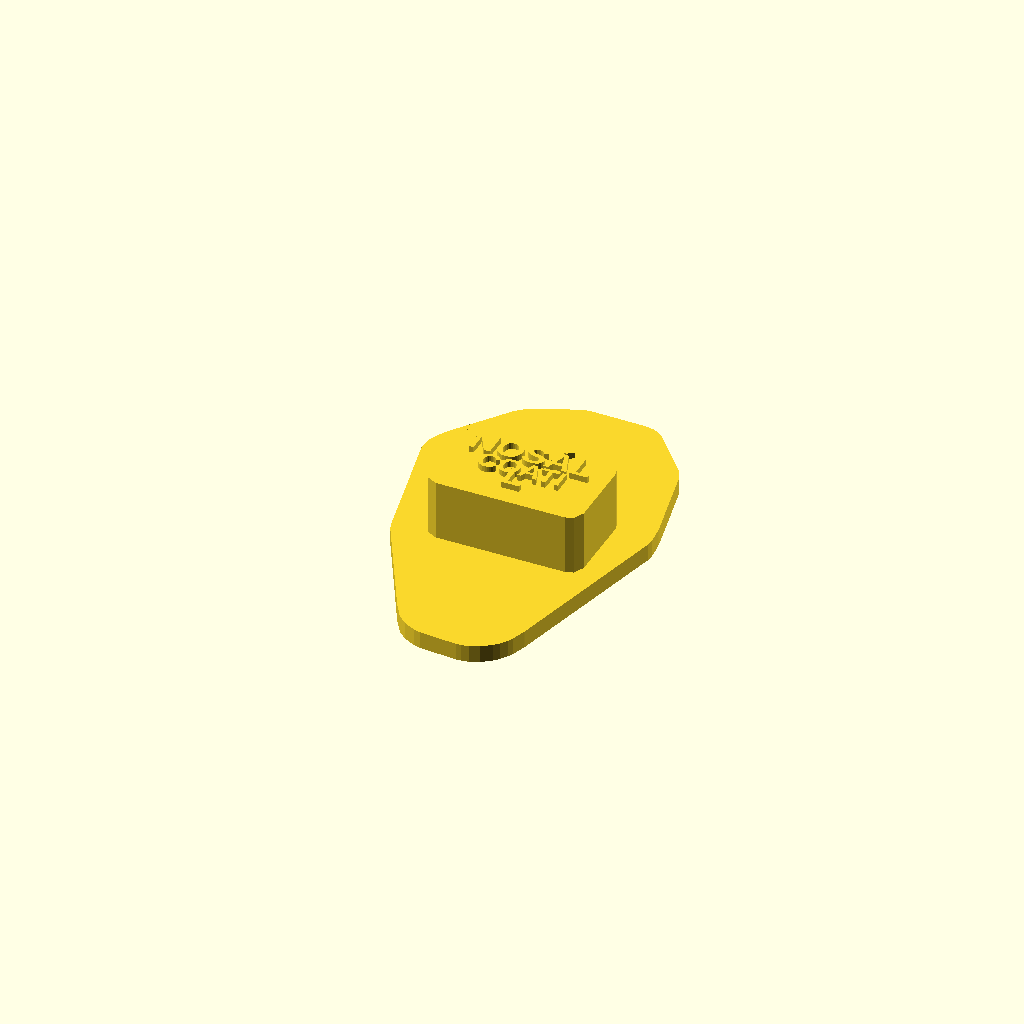
Cell 1 — every parameter at its default value.
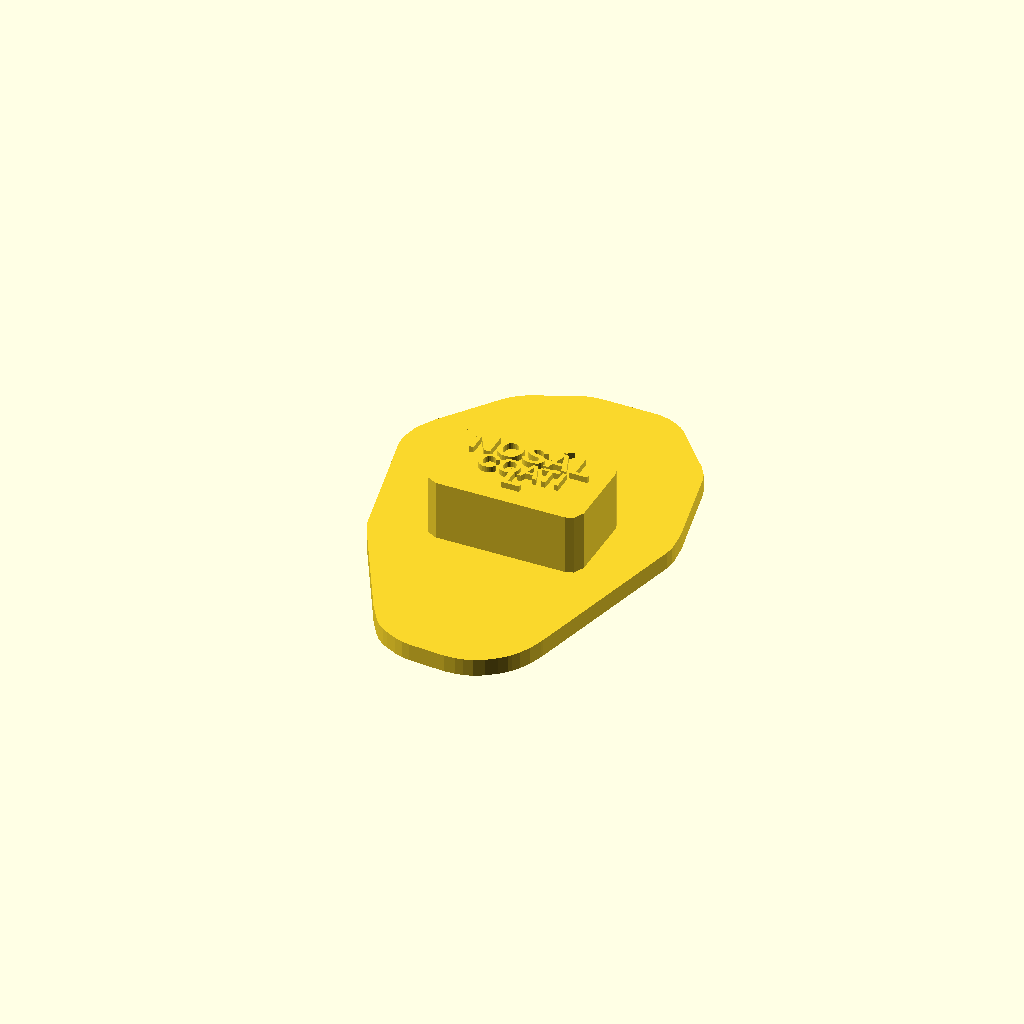
Cell 2 — base_margin set to 10, the other parameters unchanged.
All cells are drawn from one camera (rotation 55°, 0°, 25°, orthographic, colour scheme Cornfield), so only the parameter changes between them.
The OpenSCAD source (Animals-Zvirata/Coati-Nosal/coati_stamp.scad):
// Paw/hoof stamp - generated by Scripts-Skripty/generate_stamp.py
// Params: params.json in the same directory as this file.

base_margin = 5.00;
base_shape  = "hull";  // "ellipse" or "circle"
base_rx     = 29.55;  // ellipse half-axes incl. margin
base_ry     = 45.12;
base_h      = 4.00;
pattern_h   = 5.00;
handle_h    = 14.00;
handle_w    = 36.00;
handle_d    = 22.00;
handle_r    = 3.00;
text_h      = 1.40;
name_cz     = "NOSÁL";
name_en     = "COATI";
side        = "L";  // "L" or "R"

module footprint() {  // full outline (base plate)
    polygon([[-4.01, 39.77], [-2.35, 39.15], [-0.60, 36.38], [-0.85, 36.02], [0.08, 34.34], [0.68, 31.04], [0.65, 26.09], [-0.19, 22.23], [-1.23, 20.34], [-2.73, 20.06], [-4.43, 21.76], [-4.19, 22.12], [-5.00, 23.20], [-7.21, 30.22], [-7.29, 32.37], [-7.65, 32.62], [-7.73, 34.77], [-7.02, 37.68], [-5.38, 39.68]]);
    polygon([[-9.45, 17.91], [-10.95, 17.64], [-12.48, 18.44], [-15.45, 22.85], [-16.95, 25.97], [-17.55, 29.27], [-17.39, 31.77], [-16.03, 34.49], [-15.12, 35.43], [-13.57, 35.40], [-11.70, 32.81], [-10.50, 29.62], [-9.90, 26.33], [-9.55, 26.09], [-8.95, 22.79], [-9.19, 22.44], [-8.84, 22.20], [-8.70, 19.75]]);
    polygon([[7.92, 39.63], [8.75, 39.32], [9.63, 37.93], [11.29, 30.50], [11.18, 27.70], [10.34, 23.84], [9.48, 22.60], [8.29, 22.38], [7.35, 23.29], [6.78, 24.73], [6.04, 27.07], [5.39, 30.66], [5.63, 31.02], [5.22, 31.56], [6.03, 37.28], [7.33, 39.52]]);
    polygon([[-23.03, 22.86], [-21.84, 22.30], [-20.62, 20.67], [-20.86, 20.31], [-20.05, 19.23], [-20.24, 18.57], [-19.88, 18.33], [-19.28, 15.04], [-20.15, 9.62], [-21.50, 7.68], [-22.15, 7.87], [-22.40, 7.51], [-23.63, 8.37], [-24.67, 10.65], [-24.42, 11.01], [-25.24, 12.09], [-26.74, 18.62], [-26.41, 20.23], [-25.12, 22.47], [-24.28, 22.94]]);
    polygon([[16.42, 30.36], [17.36, 29.45], [18.37, 22.21], [17.80, 20.25], [16.26, 17.65], [15.72, 17.24], [14.76, 17.38], [13.83, 18.29], [14.07, 18.64], [13.72, 18.89], [13.14, 23.73], [14.47, 28.30], [15.82, 30.25]]);
    polygon([[7.47, -39.30], [5.92, -39.27], [5.68, -39.62], [1.11, -38.29], [-0.44, -38.27], [-2.78, -39.00], [-5.33, -37.77], [-7.48, -34.45], [-7.23, -34.09], [-8.10, -32.71], [-9.50, -26.78], [-11.38, -21.55], [-13.83, -18.29], [-17.99, -14.10], [-20.66, -9.64], [-20.41, -9.29], [-20.77, -9.04], [-21.48, -5.15], [-21.23, -4.80], [-21.59, -4.55], [-21.21, -3.25], [-21.56, -3.00], [-21.42, -2.05], [-20.66, 0.56], [-19.07, 2.86], [-17.99, 3.68], [-13.55, 4.80], [-11.32, 6.13], [-8.21, 10.25], [-5.99, 14.21], [-3.21, 16.73], [-0.74, 17.64], [1.81, 17.18], [7.53, 12.97], [9.49, 12.40], [17.68, 13.27], [20.58, 11.79], [21.45, 10.40], [21.80, 6.76], [20.99, 4.45], [13.24, -5.63], [11.88, -8.35], [10.30, -13.27], [9.82, -20.78], [11.84, -31.85], [11.76, -33.10], [10.75, -36.07], [9.65, -37.66]]);
}

module relief() {  // rounded imprint pattern (points down, into the mud)
    hull() {
        translate([0, 0, -0.5])  linear_extrude(1.7) polygon([[-4.01, 39.77], [-2.35, 39.15], [-0.60, 36.38], [-0.85, 36.02], [0.08, 34.34], [0.68, 31.04], [0.65, 26.09], [-0.19, 22.23], [-1.23, 20.34], [-2.73, 20.06], [-4.43, 21.76], [-4.19, 22.12], [-5.00, 23.20], [-7.21, 30.22], [-7.29, 32.37], [-7.65, 32.62], [-7.73, 34.77], [-7.02, 37.68], [-5.38, 39.68]]);
        translate([0, 0, -0.42])  linear_extrude(0.12) offset(r = -0.15) polygon([[-4.01, 39.77], [-2.35, 39.15], [-0.60, 36.38], [-0.85, 36.02], [0.08, 34.34], [0.68, 31.04], [0.65, 26.09], [-0.19, 22.23], [-1.23, 20.34], [-2.73, 20.06], [-4.43, 21.76], [-4.19, 22.12], [-5.00, 23.20], [-7.21, 30.22], [-7.29, 32.37], [-7.65, 32.62], [-7.73, 34.77], [-7.02, 37.68], [-5.38, 39.68]]);
        translate([0, 0, -0.83])  linear_extrude(0.12) offset(r = -0.05) polygon([[-4.01, 39.77], [-2.35, 39.15], [-0.60, 36.38], [-0.85, 36.02], [0.08, 34.34], [0.68, 31.04], [0.65, 26.09], [-0.19, 22.23], [-1.23, 20.34], [-2.73, 20.06], [-4.43, 21.76], [-4.19, 22.12], [-5.00, 23.20], [-7.21, 30.22], [-7.29, 32.37], [-7.65, 32.62], [-7.73, 34.77], [-7.02, 37.68], [-5.38, 39.68]]);
        translate([0, 0, -1.25])  linear_extrude(0.12) polygon([[-4.01, 39.77], [-2.35, 39.15], [-0.60, 36.38], [-0.85, 36.02], [0.08, 34.34], [0.68, 31.04], [0.65, 26.09], [-0.19, 22.23], [-1.23, 20.34], [-2.73, 20.06], [-4.43, 21.76], [-4.19, 22.12], [-5.00, 23.20], [-7.21, 30.22], [-7.29, 32.37], [-7.65, 32.62], [-7.73, 34.77], [-7.02, 37.68], [-5.38, 39.68]]);
        translate([0, 0, -1.67])  linear_extrude(0.12) polygon([[-4.01, 39.77], [-2.35, 39.15], [-0.60, 36.38], [-0.85, 36.02], [0.08, 34.34], [0.68, 31.04], [0.65, 26.09], [-0.19, 22.23], [-1.23, 20.34], [-2.73, 20.06], [-4.43, 21.76], [-4.19, 22.12], [-5.00, 23.20], [-7.21, 30.22], [-7.29, 32.37], [-7.65, 32.62], [-7.73, 34.77], [-7.02, 37.68], [-5.38, 39.68]]);
        translate([0, 0, -2.08])  linear_extrude(0.12) offset(r = -0.06) polygon([[-4.01, 39.77], [-2.35, 39.15], [-0.60, 36.38], [-0.85, 36.02], [0.08, 34.34], [0.68, 31.04], [0.65, 26.09], [-0.19, 22.23], [-1.23, 20.34], [-2.73, 20.06], [-4.43, 21.76], [-4.19, 22.12], [-5.00, 23.20], [-7.21, 30.22], [-7.29, 32.37], [-7.65, 32.62], [-7.73, 34.77], [-7.02, 37.68], [-5.38, 39.68]]);
        translate([0, 0, -2.50])  linear_extrude(0.12) offset(r = -0.16) polygon([[-4.01, 39.77], [-2.35, 39.15], [-0.60, 36.38], [-0.85, 36.02], [0.08, 34.34], [0.68, 31.04], [0.65, 26.09], [-0.19, 22.23], [-1.23, 20.34], [-2.73, 20.06], [-4.43, 21.76], [-4.19, 22.12], [-5.00, 23.20], [-7.21, 30.22], [-7.29, 32.37], [-7.65, 32.62], [-7.73, 34.77], [-7.02, 37.68], [-5.38, 39.68]]);
        translate([0, 0, -2.92])  linear_extrude(0.12) offset(r = -0.32) polygon([[-4.01, 39.77], [-2.35, 39.15], [-0.60, 36.38], [-0.85, 36.02], [0.08, 34.34], [0.68, 31.04], [0.65, 26.09], [-0.19, 22.23], [-1.23, 20.34], [-2.73, 20.06], [-4.43, 21.76], [-4.19, 22.12], [-5.00, 23.20], [-7.21, 30.22], [-7.29, 32.37], [-7.65, 32.62], [-7.73, 34.77], [-7.02, 37.68], [-5.38, 39.68]]);
        translate([0, 0, -3.33])  linear_extrude(0.12) offset(r = -0.54) polygon([[-4.01, 39.77], [-2.35, 39.15], [-0.60, 36.38], [-0.85, 36.02], [0.08, 34.34], [0.68, 31.04], [0.65, 26.09], [-0.19, 22.23], [-1.23, 20.34], [-2.73, 20.06], [-4.43, 21.76], [-4.19, 22.12], [-5.00, 23.20], [-7.21, 30.22], [-7.29, 32.37], [-7.65, 32.62], [-7.73, 34.77], [-7.02, 37.68], [-5.38, 39.68]]);
        translate([0, 0, -3.75])  linear_extrude(0.12) offset(r = -0.85) polygon([[-4.01, 39.77], [-2.35, 39.15], [-0.60, 36.38], [-0.85, 36.02], [0.08, 34.34], [0.68, 31.04], [0.65, 26.09], [-0.19, 22.23], [-1.23, 20.34], [-2.73, 20.06], [-4.43, 21.76], [-4.19, 22.12], [-5.00, 23.20], [-7.21, 30.22], [-7.29, 32.37], [-7.65, 32.62], [-7.73, 34.77], [-7.02, 37.68], [-5.38, 39.68]]);
        translate([0, 0, -4.17])  linear_extrude(0.12) offset(r = -1.27) polygon([[-4.01, 39.77], [-2.35, 39.15], [-0.60, 36.38], [-0.85, 36.02], [0.08, 34.34], [0.68, 31.04], [0.65, 26.09], [-0.19, 22.23], [-1.23, 20.34], [-2.73, 20.06], [-4.43, 21.76], [-4.19, 22.12], [-5.00, 23.20], [-7.21, 30.22], [-7.29, 32.37], [-7.65, 32.62], [-7.73, 34.77], [-7.02, 37.68], [-5.38, 39.68]]);
        translate([0, 0, -4.58])  linear_extrude(0.12) offset(r = -1.89) polygon([[-4.01, 39.77], [-2.35, 39.15], [-0.60, 36.38], [-0.85, 36.02], [0.08, 34.34], [0.68, 31.04], [0.65, 26.09], [-0.19, 22.23], [-1.23, 20.34], [-2.73, 20.06], [-4.43, 21.76], [-4.19, 22.12], [-5.00, 23.20], [-7.21, 30.22], [-7.29, 32.37], [-7.65, 32.62], [-7.73, 34.77], [-7.02, 37.68], [-5.38, 39.68]]);
        translate([0, 0, -5.00])  linear_extrude(0.12) offset(r = -3.56) polygon([[-4.01, 39.77], [-2.35, 39.15], [-0.60, 36.38], [-0.85, 36.02], [0.08, 34.34], [0.68, 31.04], [0.65, 26.09], [-0.19, 22.23], [-1.23, 20.34], [-2.73, 20.06], [-4.43, 21.76], [-4.19, 22.12], [-5.00, 23.20], [-7.21, 30.22], [-7.29, 32.37], [-7.65, 32.62], [-7.73, 34.77], [-7.02, 37.68], [-5.38, 39.68]]);
    }
    hull() {
        translate([0, 0, -0.5])  linear_extrude(1.7) polygon([[-9.45, 17.91], [-10.95, 17.64], [-12.48, 18.44], [-15.45, 22.85], [-16.95, 25.97], [-17.55, 29.27], [-17.39, 31.77], [-16.03, 34.49], [-15.12, 35.43], [-13.57, 35.40], [-11.70, 32.81], [-10.50, 29.62], [-9.90, 26.33], [-9.55, 26.09], [-8.95, 22.79], [-9.19, 22.44], [-8.84, 22.20], [-8.70, 19.75]]);
        translate([0, 0, -0.42])  linear_extrude(0.12) offset(r = -0.27) polygon([[-9.45, 17.91], [-10.95, 17.64], [-12.48, 18.44], [-15.45, 22.85], [-16.95, 25.97], [-17.55, 29.27], [-17.39, 31.77], [-16.03, 34.49], [-15.12, 35.43], [-13.57, 35.40], [-11.70, 32.81], [-10.50, 29.62], [-9.90, 26.33], [-9.55, 26.09], [-8.95, 22.79], [-9.19, 22.44], [-8.84, 22.20], [-8.70, 19.75]]);
        translate([0, 0, -0.83])  linear_extrude(0.12) offset(r = -0.12) polygon([[-9.45, 17.91], [-10.95, 17.64], [-12.48, 18.44], [-15.45, 22.85], [-16.95, 25.97], [-17.55, 29.27], [-17.39, 31.77], [-16.03, 34.49], [-15.12, 35.43], [-13.57, 35.40], [-11.70, 32.81], [-10.50, 29.62], [-9.90, 26.33], [-9.55, 26.09], [-8.95, 22.79], [-9.19, 22.44], [-8.84, 22.20], [-8.70, 19.75]]);
        translate([0, 0, -1.25])  linear_extrude(0.12) offset(r = -0.03) polygon([[-9.45, 17.91], [-10.95, 17.64], [-12.48, 18.44], [-15.45, 22.85], [-16.95, 25.97], [-17.55, 29.27], [-17.39, 31.77], [-16.03, 34.49], [-15.12, 35.43], [-13.57, 35.40], [-11.70, 32.81], [-10.50, 29.62], [-9.90, 26.33], [-9.55, 26.09], [-8.95, 22.79], [-9.19, 22.44], [-8.84, 22.20], [-8.70, 19.75]]);
        translate([0, 0, -1.67])  linear_extrude(0.12) polygon([[-9.45, 17.91], [-10.95, 17.64], [-12.48, 18.44], [-15.45, 22.85], [-16.95, 25.97], [-17.55, 29.27], [-17.39, 31.77], [-16.03, 34.49], [-15.12, 35.43], [-13.57, 35.40], [-11.70, 32.81], [-10.50, 29.62], [-9.90, 26.33], [-9.55, 26.09], [-8.95, 22.79], [-9.19, 22.44], [-8.84, 22.20], [-8.70, 19.75]]);
        translate([0, 0, -2.08])  linear_extrude(0.12) offset(r = -0.02) polygon([[-9.45, 17.91], [-10.95, 17.64], [-12.48, 18.44], [-15.45, 22.85], [-16.95, 25.97], [-17.55, 29.27], [-17.39, 31.77], [-16.03, 34.49], [-15.12, 35.43], [-13.57, 35.40], [-11.70, 32.81], [-10.50, 29.62], [-9.90, 26.33], [-9.55, 26.09], [-8.95, 22.79], [-9.19, 22.44], [-8.84, 22.20], [-8.70, 19.75]]);
        translate([0, 0, -2.50])  linear_extrude(0.12) offset(r = -0.10) polygon([[-9.45, 17.91], [-10.95, 17.64], [-12.48, 18.44], [-15.45, 22.85], [-16.95, 25.97], [-17.55, 29.27], [-17.39, 31.77], [-16.03, 34.49], [-15.12, 35.43], [-13.57, 35.40], [-11.70, 32.81], [-10.50, 29.62], [-9.90, 26.33], [-9.55, 26.09], [-8.95, 22.79], [-9.19, 22.44], [-8.84, 22.20], [-8.70, 19.75]]);
        translate([0, 0, -2.92])  linear_extrude(0.12) offset(r = -0.23) polygon([[-9.45, 17.91], [-10.95, 17.64], [-12.48, 18.44], [-15.45, 22.85], [-16.95, 25.97], [-17.55, 29.27], [-17.39, 31.77], [-16.03, 34.49], [-15.12, 35.43], [-13.57, 35.40], [-11.70, 32.81], [-10.50, 29.62], [-9.90, 26.33], [-9.55, 26.09], [-8.95, 22.79], [-9.19, 22.44], [-8.84, 22.20], [-8.70, 19.75]]);
        translate([0, 0, -3.33])  linear_extrude(0.12) offset(r = -0.43) polygon([[-9.45, 17.91], [-10.95, 17.64], [-12.48, 18.44], [-15.45, 22.85], [-16.95, 25.97], [-17.55, 29.27], [-17.39, 31.77], [-16.03, 34.49], [-15.12, 35.43], [-13.57, 35.40], [-11.70, 32.81], [-10.50, 29.62], [-9.90, 26.33], [-9.55, 26.09], [-8.95, 22.79], [-9.19, 22.44], [-8.84, 22.20], [-8.70, 19.75]]);
        translate([0, 0, -3.75])  linear_extrude(0.12) offset(r = -0.71) polygon([[-9.45, 17.91], [-10.95, 17.64], [-12.48, 18.44], [-15.45, 22.85], [-16.95, 25.97], [-17.55, 29.27], [-17.39, 31.77], [-16.03, 34.49], [-15.12, 35.43], [-13.57, 35.40], [-11.70, 32.81], [-10.50, 29.62], [-9.90, 26.33], [-9.55, 26.09], [-8.95, 22.79], [-9.19, 22.44], [-8.84, 22.20], [-8.70, 19.75]]);
        translate([0, 0, -4.17])  linear_extrude(0.12) offset(r = -1.10) polygon([[-9.45, 17.91], [-10.95, 17.64], [-12.48, 18.44], [-15.45, 22.85], [-16.95, 25.97], [-17.55, 29.27], [-17.39, 31.77], [-16.03, 34.49], [-15.12, 35.43], [-13.57, 35.40], [-11.70, 32.81], [-10.50, 29.62], [-9.90, 26.33], [-9.55, 26.09], [-8.95, 22.79], [-9.19, 22.44], [-8.84, 22.20], [-8.70, 19.75]]);
        translate([0, 0, -4.58])  linear_extrude(0.12) offset(r = -1.68) polygon([[-9.45, 17.91], [-10.95, 17.64], [-12.48, 18.44], [-15.45, 22.85], [-16.95, 25.97], [-17.55, 29.27], [-17.39, 31.77], [-16.03, 34.49], [-15.12, 35.43], [-13.57, 35.40], [-11.70, 32.81], [-10.50, 29.62], [-9.90, 26.33], [-9.55, 26.09], [-8.95, 22.79], [-9.19, 22.44], [-8.84, 22.20], [-8.70, 19.75]]);
        translate([0, 0, -5.00])  linear_extrude(0.12) offset(r = -3.29) polygon([[-9.45, 17.91], [-10.95, 17.64], [-12.48, 18.44], [-15.45, 22.85], [-16.95, 25.97], [-17.55, 29.27], [-17.39, 31.77], [-16.03, 34.49], [-15.12, 35.43], [-13.57, 35.40], [-11.70, 32.81], [-10.50, 29.62], [-9.90, 26.33], [-9.55, 26.09], [-8.95, 22.79], [-9.19, 22.44], [-8.84, 22.20], [-8.70, 19.75]]);
    }
    hull() {
        translate([0, 0, -0.5])  linear_extrude(1.7) polygon([[7.92, 39.63], [8.75, 39.32], [9.63, 37.93], [11.29, 30.50], [11.18, 27.70], [10.34, 23.84], [9.48, 22.60], [8.29, 22.38], [7.35, 23.29], [6.78, 24.73], [6.04, 27.07], [5.39, 30.66], [5.63, 31.02], [5.22, 31.56], [6.03, 37.28], [7.33, 39.52]]);
        translate([0, 0, -0.42])  linear_extrude(0.12) offset(r = -0.92) polygon([[7.92, 39.63], [8.75, 39.32], [9.63, 37.93], [11.29, 30.50], [11.18, 27.70], [10.34, 23.84], [9.48, 22.60], [8.29, 22.38], [7.35, 23.29], [6.78, 24.73], [6.04, 27.07], [5.39, 30.66], [5.63, 31.02], [5.22, 31.56], [6.03, 37.28], [7.33, 39.52]]);
        translate([0, 0, -0.83])  linear_extrude(0.12) offset(r = -0.52) polygon([[7.92, 39.63], [8.75, 39.32], [9.63, 37.93], [11.29, 30.50], [11.18, 27.70], [10.34, 23.84], [9.48, 22.60], [8.29, 22.38], [7.35, 23.29], [6.78, 24.73], [6.04, 27.07], [5.39, 30.66], [5.63, 31.02], [5.22, 31.56], [6.03, 37.28], [7.33, 39.52]]);
        translate([0, 0, -1.25])  linear_extrude(0.12) offset(r = -0.27) polygon([[7.92, 39.63], [8.75, 39.32], [9.63, 37.93], [11.29, 30.50], [11.18, 27.70], [10.34, 23.84], [9.48, 22.60], [8.29, 22.38], [7.35, 23.29], [6.78, 24.73], [6.04, 27.07], [5.39, 30.66], [5.63, 31.02], [5.22, 31.56], [6.03, 37.28], [7.33, 39.52]]);
        translate([0, 0, -1.67])  linear_extrude(0.12) offset(r = -0.11) polygon([[7.92, 39.63], [8.75, 39.32], [9.63, 37.93], [11.29, 30.50], [11.18, 27.70], [10.34, 23.84], [9.48, 22.60], [8.29, 22.38], [7.35, 23.29], [6.78, 24.73], [6.04, 27.07], [5.39, 30.66], [5.63, 31.02], [5.22, 31.56], [6.03, 37.28], [7.33, 39.52]]);
        translate([0, 0, -2.08])  linear_extrude(0.12) offset(r = -0.02) polygon([[7.92, 39.63], [8.75, 39.32], [9.63, 37.93], [11.29, 30.50], [11.18, 27.70], [10.34, 23.84], [9.48, 22.60], [8.29, 22.38], [7.35, 23.29], [6.78, 24.73], [6.04, 27.07], [5.39, 30.66], [5.63, 31.02], [5.22, 31.56], [6.03, 37.28], [7.33, 39.52]]);
        translate([0, 0, -2.50])  linear_extrude(0.12) polygon([[7.92, 39.63], [8.75, 39.32], [9.63, 37.93], [11.29, 30.50], [11.18, 27.70], [10.34, 23.84], [9.48, 22.60], [8.29, 22.38], [7.35, 23.29], [6.78, 24.73], [6.04, 27.07], [5.39, 30.66], [5.63, 31.02], [5.22, 31.56], [6.03, 37.28], [7.33, 39.52]]);
        translate([0, 0, -2.92])  linear_extrude(0.12) offset(r = -0.05) polygon([[7.92, 39.63], [8.75, 39.32], [9.63, 37.93], [11.29, 30.50], [11.18, 27.70], [10.34, 23.84], [9.48, 22.60], [8.29, 22.38], [7.35, 23.29], [6.78, 24.73], [6.04, 27.07], [5.39, 30.66], [5.63, 31.02], [5.22, 31.56], [6.03, 37.28], [7.33, 39.52]]);
        translate([0, 0, -3.33])  linear_extrude(0.12) offset(r = -0.17) polygon([[7.92, 39.63], [8.75, 39.32], [9.63, 37.93], [11.29, 30.50], [11.18, 27.70], [10.34, 23.84], [9.48, 22.60], [8.29, 22.38], [7.35, 23.29], [6.78, 24.73], [6.04, 27.07], [5.39, 30.66], [5.63, 31.02], [5.22, 31.56], [6.03, 37.28], [7.33, 39.52]]);
        translate([0, 0, -3.75])  linear_extrude(0.12) offset(r = -0.38) polygon([[7.92, 39.63], [8.75, 39.32], [9.63, 37.93], [11.29, 30.50], [11.18, 27.70], [10.34, 23.84], [9.48, 22.60], [8.29, 22.38], [7.35, 23.29], [6.78, 24.73], [6.04, 27.07], [5.39, 30.66], [5.63, 31.02], [5.22, 31.56], [6.03, 37.28], [7.33, 39.52]]);
        translate([0, 0, -4.17])  linear_extrude(0.12) offset(r = -0.69) polygon([[7.92, 39.63], [8.75, 39.32], [9.63, 37.93], [11.29, 30.50], [11.18, 27.70], [10.34, 23.84], [9.48, 22.60], [8.29, 22.38], [7.35, 23.29], [6.78, 24.73], [6.04, 27.07], [5.39, 30.66], [5.63, 31.02], [5.22, 31.56], [6.03, 37.28], [7.33, 39.52]]);
        translate([0, 0, -4.58])  linear_extrude(0.12) offset(r = -1.19) polygon([[7.92, 39.63], [8.75, 39.32], [9.63, 37.93], [11.29, 30.50], [11.18, 27.70], [10.34, 23.84], [9.48, 22.60], [8.29, 22.38], [7.35, 23.29], [6.78, 24.73], [6.04, 27.07], [5.39, 30.66], [5.63, 31.02], [5.22, 31.56], [6.03, 37.28], [7.33, 39.52]]);
        translate([0, 0, -5.00])  linear_extrude(0.12) offset(r = -2.60) polygon([[7.92, 39.63], [8.75, 39.32], [9.63, 37.93], [11.29, 30.50], [11.18, 27.70], [10.34, 23.84], [9.48, 22.60], [8.29, 22.38], [7.35, 23.29], [6.78, 24.73], [6.04, 27.07], [5.39, 30.66], [5.63, 31.02], [5.22, 31.56], [6.03, 37.28], [7.33, 39.52]]);
    }
    hull() {
        translate([0, 0, -0.5])  linear_extrude(1.7) polygon([[-23.03, 22.86], [-21.84, 22.30], [-20.62, 20.67], [-20.86, 20.31], [-20.05, 19.23], [-20.24, 18.57], [-19.88, 18.33], [-19.28, 15.04], [-20.15, 9.62], [-21.50, 7.68], [-22.15, 7.87], [-22.40, 7.51], [-23.63, 8.37], [-24.67, 10.65], [-24.42, 11.01], [-25.24, 12.09], [-26.74, 18.62], [-26.41, 20.23], [-25.12, 22.47], [-24.28, 22.94]]);
        translate([0, 0, -0.42])  linear_extrude(0.12) offset(r = -0.44) polygon([[-23.03, 22.86], [-21.84, 22.30], [-20.62, 20.67], [-20.86, 20.31], [-20.05, 19.23], [-20.24, 18.57], [-19.88, 18.33], [-19.28, 15.04], [-20.15, 9.62], [-21.50, 7.68], [-22.15, 7.87], [-22.40, 7.51], [-23.63, 8.37], [-24.67, 10.65], [-24.42, 11.01], [-25.24, 12.09], [-26.74, 18.62], [-26.41, 20.23], [-25.12, 22.47], [-24.28, 22.94]]);
        translate([0, 0, -0.83])  linear_extrude(0.12) offset(r = -0.23) polygon([[-23.03, 22.86], [-21.84, 22.30], [-20.62, 20.67], [-20.86, 20.31], [-20.05, 19.23], [-20.24, 18.57], [-19.88, 18.33], [-19.28, 15.04], [-20.15, 9.62], [-21.50, 7.68], [-22.15, 7.87], [-22.40, 7.51], [-23.63, 8.37], [-24.67, 10.65], [-24.42, 11.01], [-25.24, 12.09], [-26.74, 18.62], [-26.41, 20.23], [-25.12, 22.47], [-24.28, 22.94]]);
        translate([0, 0, -1.25])  linear_extrude(0.12) offset(r = -0.09) polygon([[-23.03, 22.86], [-21.84, 22.30], [-20.62, 20.67], [-20.86, 20.31], [-20.05, 19.23], [-20.24, 18.57], [-19.88, 18.33], [-19.28, 15.04], [-20.15, 9.62], [-21.50, 7.68], [-22.15, 7.87], [-22.40, 7.51], [-23.63, 8.37], [-24.67, 10.65], [-24.42, 11.01], [-25.24, 12.09], [-26.74, 18.62], [-26.41, 20.23], [-25.12, 22.47], [-24.28, 22.94]]);
        translate([0, 0, -1.67])  linear_extrude(0.12) offset(r = -0.02) polygon([[-23.03, 22.86], [-21.84, 22.30], [-20.62, 20.67], [-20.86, 20.31], [-20.05, 19.23], [-20.24, 18.57], [-19.88, 18.33], [-19.28, 15.04], [-20.15, 9.62], [-21.50, 7.68], [-22.15, 7.87], [-22.40, 7.51], [-23.63, 8.37], [-24.67, 10.65], [-24.42, 11.01], [-25.24, 12.09], [-26.74, 18.62], [-26.41, 20.23], [-25.12, 22.47], [-24.28, 22.94]]);
        translate([0, 0, -2.08])  linear_extrude(0.12) polygon([[-23.03, 22.86], [-21.84, 22.30], [-20.62, 20.67], [-20.86, 20.31], [-20.05, 19.23], [-20.24, 18.57], [-19.88, 18.33], [-19.28, 15.04], [-20.15, 9.62], [-21.50, 7.68], [-22.15, 7.87], [-22.40, 7.51], [-23.63, 8.37], [-24.67, 10.65], [-24.42, 11.01], [-25.24, 12.09], [-26.74, 18.62], [-26.41, 20.23], [-25.12, 22.47], [-24.28, 22.94]]);
        translate([0, 0, -2.50])  linear_extrude(0.12) offset(r = -0.04) polygon([[-23.03, 22.86], [-21.84, 22.30], [-20.62, 20.67], [-20.86, 20.31], [-20.05, 19.23], [-20.24, 18.57], [-19.88, 18.33], [-19.28, 15.04], [-20.15, 9.62], [-21.50, 7.68], [-22.15, 7.87], [-22.40, 7.51], [-23.63, 8.37], [-24.67, 10.65], [-24.42, 11.01], [-25.24, 12.09], [-26.74, 18.62], [-26.41, 20.23], [-25.12, 22.47], [-24.28, 22.94]]);
        translate([0, 0, -2.92])  linear_extrude(0.12) offset(r = -0.15) polygon([[-23.03, 22.86], [-21.84, 22.30], [-20.62, 20.67], [-20.86, 20.31], [-20.05, 19.23], [-20.24, 18.57], [-19.88, 18.33], [-19.28, 15.04], [-20.15, 9.62], [-21.50, 7.68], [-22.15, 7.87], [-22.40, 7.51], [-23.63, 8.37], [-24.67, 10.65], [-24.42, 11.01], [-25.24, 12.09], [-26.74, 18.62], [-26.41, 20.23], [-25.12, 22.47], [-24.28, 22.94]]);
        translate([0, 0, -3.33])  linear_extrude(0.12) offset(r = -0.32) polygon([[-23.03, 22.86], [-21.84, 22.30], [-20.62, 20.67], [-20.86, 20.31], [-20.05, 19.23], [-20.24, 18.57], [-19.88, 18.33], [-19.28, 15.04], [-20.15, 9.62], [-21.50, 7.68], [-22.15, 7.87], [-22.40, 7.51], [-23.63, 8.37], [-24.67, 10.65], [-24.42, 11.01], [-25.24, 12.09], [-26.74, 18.62], [-26.41, 20.23], [-25.12, 22.47], [-24.28, 22.94]]);
        translate([0, 0, -3.75])  linear_extrude(0.12) offset(r = -0.57) polygon([[-23.03, 22.86], [-21.84, 22.30], [-20.62, 20.67], [-20.86, 20.31], [-20.05, 19.23], [-20.24, 18.57], [-19.88, 18.33], [-19.28, 15.04], [-20.15, 9.62], [-21.50, 7.68], [-22.15, 7.87], [-22.40, 7.51], [-23.63, 8.37], [-24.67, 10.65], [-24.42, 11.01], [-25.24, 12.09], [-26.74, 18.62], [-26.41, 20.23], [-25.12, 22.47], [-24.28, 22.94]]);
        translate([0, 0, -4.17])  linear_extrude(0.12) offset(r = -0.93) polygon([[-23.03, 22.86], [-21.84, 22.30], [-20.62, 20.67], [-20.86, 20.31], [-20.05, 19.23], [-20.24, 18.57], [-19.88, 18.33], [-19.28, 15.04], [-20.15, 9.62], [-21.50, 7.68], [-22.15, 7.87], [-22.40, 7.51], [-23.63, 8.37], [-24.67, 10.65], [-24.42, 11.01], [-25.24, 12.09], [-26.74, 18.62], [-26.41, 20.23], [-25.12, 22.47], [-24.28, 22.94]]);
        translate([0, 0, -4.58])  linear_extrude(0.12) offset(r = -1.48) polygon([[-23.03, 22.86], [-21.84, 22.30], [-20.62, 20.67], [-20.86, 20.31], [-20.05, 19.23], [-20.24, 18.57], [-19.88, 18.33], [-19.28, 15.04], [-20.15, 9.62], [-21.50, 7.68], [-22.15, 7.87], [-22.40, 7.51], [-23.63, 8.37], [-24.67, 10.65], [-24.42, 11.01], [-25.24, 12.09], [-26.74, 18.62], [-26.41, 20.23], [-25.12, 22.47], [-24.28, 22.94]]);
        translate([0, 0, -5.00])  linear_extrude(0.12) offset(r = -3.01) polygon([[-23.03, 22.86], [-21.84, 22.30], [-20.62, 20.67], [-20.86, 20.31], [-20.05, 19.23], [-20.24, 18.57], [-19.88, 18.33], [-19.28, 15.04], [-20.15, 9.62], [-21.50, 7.68], [-22.15, 7.87], [-22.40, 7.51], [-23.63, 8.37], [-24.67, 10.65], [-24.42, 11.01], [-25.24, 12.09], [-26.74, 18.62], [-26.41, 20.23], [-25.12, 22.47], [-24.28, 22.94]]);
    }
    hull() {
        translate([0, 0, -0.5])  linear_extrude(1.7) polygon([[16.42, 30.36], [17.36, 29.45], [18.37, 22.21], [17.80, 20.25], [16.26, 17.65], [15.72, 17.24], [14.76, 17.38], [13.83, 18.29], [14.07, 18.64], [13.72, 18.89], [13.14, 23.73], [14.47, 28.30], [15.82, 30.25]]);
        translate([0, 0, -0.42])  linear_extrude(0.12) offset(r = -1.21) polygon([[16.42, 30.36], [17.36, 29.45], [18.37, 22.21], [17.80, 20.25], [16.26, 17.65], [15.72, 17.24], [14.76, 17.38], [13.83, 18.29], [14.07, 18.64], [13.72, 18.89], [13.14, 23.73], [14.47, 28.30], [15.82, 30.25]]);
        translate([0, 0, -0.83])  linear_extrude(0.12) offset(r = -0.68) polygon([[16.42, 30.36], [17.36, 29.45], [18.37, 22.21], [17.80, 20.25], [16.26, 17.65], [15.72, 17.24], [14.76, 17.38], [13.83, 18.29], [14.07, 18.64], [13.72, 18.89], [13.14, 23.73], [14.47, 28.30], [15.82, 30.25]]);
        translate([0, 0, -1.25])  linear_extrude(0.12) offset(r = -0.36) polygon([[16.42, 30.36], [17.36, 29.45], [18.37, 22.21], [17.80, 20.25], [16.26, 17.65], [15.72, 17.24], [14.76, 17.38], [13.83, 18.29], [14.07, 18.64], [13.72, 18.89], [13.14, 23.73], [14.47, 28.30], [15.82, 30.25]]);
        translate([0, 0, -1.67])  linear_extrude(0.12) offset(r = -0.16) polygon([[16.42, 30.36], [17.36, 29.45], [18.37, 22.21], [17.80, 20.25], [16.26, 17.65], [15.72, 17.24], [14.76, 17.38], [13.83, 18.29], [14.07, 18.64], [13.72, 18.89], [13.14, 23.73], [14.47, 28.30], [15.82, 30.25]]);
        translate([0, 0, -2.08])  linear_extrude(0.12) offset(r = -0.04) polygon([[16.42, 30.36], [17.36, 29.45], [18.37, 22.21], [17.80, 20.25], [16.26, 17.65], [15.72, 17.24], [14.76, 17.38], [13.83, 18.29], [14.07, 18.64], [13.72, 18.89], [13.14, 23.73], [14.47, 28.30], [15.82, 30.25]]);
        translate([0, 0, -2.50])  linear_extrude(0.12) polygon([[16.42, 30.36], [17.36, 29.45], [18.37, 22.21], [17.80, 20.25], [16.26, 17.65], [15.72, 17.24], [14.76, 17.38], [13.83, 18.29], [14.07, 18.64], [13.72, 18.89], [13.14, 23.73], [14.47, 28.30], [15.82, 30.25]]);
        translate([0, 0, -2.92])  linear_extrude(0.12) offset(r = -0.03) polygon([[16.42, 30.36], [17.36, 29.45], [18.37, 22.21], [17.80, 20.25], [16.26, 17.65], [15.72, 17.24], [14.76, 17.38], [13.83, 18.29], [14.07, 18.64], [13.72, 18.89], [13.14, 23.73], [14.47, 28.30], [15.82, 30.25]]);
        translate([0, 0, -3.33])  linear_extrude(0.12) offset(r = -0.13) polygon([[16.42, 30.36], [17.36, 29.45], [18.37, 22.21], [17.80, 20.25], [16.26, 17.65], [15.72, 17.24], [14.76, 17.38], [13.83, 18.29], [14.07, 18.64], [13.72, 18.89], [13.14, 23.73], [14.47, 28.30], [15.82, 30.25]]);
        translate([0, 0, -3.75])  linear_extrude(0.12) offset(r = -0.32) polygon([[16.42, 30.36], [17.36, 29.45], [18.37, 22.21], [17.80, 20.25], [16.26, 17.65], [15.72, 17.24], [14.76, 17.38], [13.83, 18.29], [14.07, 18.64], [13.72, 18.89], [13.14, 23.73], [14.47, 28.30], [15.82, 30.25]]);
        translate([0, 0, -4.17])  linear_extrude(0.12) offset(r = -0.62) polygon([[16.42, 30.36], [17.36, 29.45], [18.37, 22.21], [17.80, 20.25], [16.26, 17.65], [15.72, 17.24], [14.76, 17.38], [13.83, 18.29], [14.07, 18.64], [13.72, 18.89], [13.14, 23.73], [14.47, 28.30], [15.82, 30.25]]);
        translate([0, 0, -4.58])  linear_extrude(0.12) offset(r = -1.09) polygon([[16.42, 30.36], [17.36, 29.45], [18.37, 22.21], [17.80, 20.25], [16.26, 17.65], [15.72, 17.24], [14.76, 17.38], [13.83, 18.29], [14.07, 18.64], [13.72, 18.89], [13.14, 23.73], [14.47, 28.30], [15.82, 30.25]]);
        translate([0, 0, -5.00])  linear_extrude(0.12) offset(r = -2.46) polygon([[16.42, 30.36], [17.36, 29.45], [18.37, 22.21], [17.80, 20.25], [16.26, 17.65], [15.72, 17.24], [14.76, 17.38], [13.83, 18.29], [14.07, 18.64], [13.72, 18.89], [13.14, 23.73], [14.47, 28.30], [15.82, 30.25]]);
    }
    hull() {
        translate([0, 0, -0.5])  linear_extrude(1.7) polygon([[7.47, -39.30], [5.92, -39.27], [5.68, -39.62], [1.11, -38.29], [-0.44, -38.27], [-2.78, -39.00], [-5.33, -37.77], [-7.48, -34.45], [-7.23, -34.09], [-8.10, -32.71], [-9.50, -26.78], [-11.38, -21.55], [-13.83, -18.29], [-17.99, -14.10], [-20.66, -9.64], [-20.41, -9.29], [-20.77, -9.04], [-21.48, -5.15], [-21.23, -4.80], [-21.59, -4.55], [-21.21, -3.25], [-21.56, -3.00], [-21.42, -2.05], [-20.66, 0.56], [-19.07, 2.86], [-17.99, 3.68], [-13.55, 4.80], [-11.32, 6.13], [-8.21, 10.25], [-5.99, 14.21], [-3.21, 16.73], [-0.74, 17.64], [1.81, 17.18], [7.53, 12.97], [9.49, 12.40], [17.68, 13.27], [20.58, 11.79], [21.45, 10.40], [21.80, 6.76], [20.99, 4.45], [13.24, -5.63], [11.88, -8.35], [10.30, -13.27], [9.82, -20.78], [11.84, -31.85], [11.76, -33.10], [10.75, -36.07], [9.65, -37.66]]);
        translate([0, 0, -0.42])  linear_extrude(0.12) offset(r = -1.59) polygon([[7.47, -39.30], [5.92, -39.27], [5.68, -39.62], [1.11, -38.29], [-0.44, -38.27], [-2.78, -39.00], [-5.33, -37.77], [-7.48, -34.45], [-7.23, -34.09], [-8.10, -32.71], [-9.50, -26.78], [-11.38, -21.55], [-13.83, -18.29], [-17.99, -14.10], [-20.66, -9.64], [-20.41, -9.29], [-20.77, -9.04], [-21.48, -5.15], [-21.23, -4.80], [-21.59, -4.55], [-21.21, -3.25], [-21.56, -3.00], [-21.42, -2.05], [-20.66, 0.56], [-19.07, 2.86], [-17.99, 3.68], [-13.55, 4.80], [-11.32, 6.13], [-8.21, 10.25], [-5.99, 14.21], [-3.21, 16.73], [-0.74, 17.64], [1.81, 17.18], [7.53, 12.97], [9.49, 12.40], [17.68, 13.27], [20.58, 11.79], [21.45, 10.40], [21.80, 6.76], [20.99, 4.45], [13.24, -5.63], [11.88, -8.35], [10.30, -13.27], [9.82, -20.78], [11.84, -31.85], [11.76, -33.10], [10.75, -36.07], [9.65, -37.66]]);
        translate([0, 0, -0.83])  linear_extrude(0.12) offset(r = -1.88) polygon([[7.47, -39.30], [5.92, -39.27], [5.68, -39.62], [1.11, -38.29], [-0.44, -38.27], [-2.78, -39.00], [-5.33, -37.77], [-7.48, -34.45], [-7.23, -34.09], [-8.10, -32.71], [-9.50, -26.78], [-11.38, -21.55], [-13.83, -18.29], [-17.99, -14.10], [-20.66, -9.64], [-20.41, -9.29], [-20.77, -9.04], [-21.48, -5.15], [-21.23, -4.80], [-21.59, -4.55], [-21.21, -3.25], [-21.56, -3.00], [-21.42, -2.05], [-20.66, 0.56], [-19.07, 2.86], [-17.99, 3.68], [-13.55, 4.80], [-11.32, 6.13], [-8.21, 10.25], [-5.99, 14.21], [-3.21, 16.73], [-0.74, 17.64], [1.81, 17.18], [7.53, 12.97], [9.49, 12.40], [17.68, 13.27], [20.58, 11.79], [21.45, 10.40], [21.80, 6.76], [20.99, 4.45], [13.24, -5.63], [11.88, -8.35], [10.30, -13.27], [9.82, -20.78], [11.84, -31.85], [11.76, -33.10], [10.75, -36.07], [9.65, -37.66]]);
        translate([0, 0, -1.25])  linear_extrude(0.12) offset(r = -2.19) polygon([[7.47, -39.30], [5.92, -39.27], [5.68, -39.62], [1.11, -38.29], [-0.44, -38.27], [-2.78, -39.00], [-5.33, -37.77], [-7.48, -34.45], [-7.23, -34.09], [-8.10, -32.71], [-9.50, -26.78], [-11.38, -21.55], [-13.83, -18.29], [-17.99, -14.10], [-20.66, -9.64], [-20.41, -9.29], [-20.77, -9.04], [-21.48, -5.15], [-21.23, -4.80], [-21.59, -4.55], [-21.21, -3.25], [-21.56, -3.00], [-21.42, -2.05], [-20.66, 0.56], [-19.07, 2.86], [-17.99, 3.68], [-13.55, 4.80], [-11.32, 6.13], [-8.21, 10.25], [-5.99, 14.21], [-3.21, 16.73], [-0.74, 17.64], [1.81, 17.18], [7.53, 12.97], [9.49, 12.40], [17.68, 13.27], [20.58, 11.79], [21.45, 10.40], [21.80, 6.76], [20.99, 4.45], [13.24, -5.63], [11.88, -8.35], [10.30, -13.27], [9.82, -20.78], [11.84, -31.85], [11.76, -33.10], [10.75, -36.07], [9.65, -37.66]]);
        translate([0, 0, -1.67])  linear_extrude(0.12) offset(r = -2.55) polygon([[7.47, -39.30], [5.92, -39.27], [5.68, -39.62], [1.11, -38.29], [-0.44, -38.27], [-2.78, -39.00], [-5.33, -37.77], [-7.48, -34.45], [-7.23, -34.09], [-8.10, -32.71], [-9.50, -26.78], [-11.38, -21.55], [-13.83, -18.29], [-17.99, -14.10], [-20.66, -9.64], [-20.41, -9.29], [-20.77, -9.04], [-21.48, -5.15], [-21.23, -4.80], [-21.59, -4.55], [-21.21, -3.25], [-21.56, -3.00], [-21.42, -2.05], [-20.66, 0.56], [-19.07, 2.86], [-17.99, 3.68], [-13.55, 4.80], [-11.32, 6.13], [-8.21, 10.25], [-5.99, 14.21], [-3.21, 16.73], [-0.74, 17.64], [1.81, 17.18], [7.53, 12.97], [9.49, 12.40], [17.68, 13.27], [20.58, 11.79], [21.45, 10.40], [21.80, 6.76], [20.99, 4.45], [13.24, -5.63], [11.88, -8.35], [10.30, -13.27], [9.82, -20.78], [11.84, -31.85], [11.76, -33.10], [10.75, -36.07], [9.65, -37.66]]);
        translate([0, 0, -2.08])  linear_extrude(0.12) offset(r = -2.94) polygon([[7.47, -39.30], [5.92, -39.27], [5.68, -39.62], [1.11, -38.29], [-0.44, -38.27], [-2.78, -39.00], [-5.33, -37.77], [-7.48, -34.45], [-7.23, -34.09], [-8.10, -32.71], [-9.50, -26.78], [-11.38, -21.55], [-13.83, -18.29], [-17.99, -14.10], [-20.66, -9.64], [-20.41, -9.29], [-20.77, -9.04], [-21.48, -5.15], [-21.23, -4.80], [-21.59, -4.55], [-21.21, -3.25], [-21.56, -3.00], [-21.42, -2.05], [-20.66, 0.56], [-19.07, 2.86], [-17.99, 3.68], [-13.55, 4.80], [-11.32, 6.13], [-8.21, 10.25], [-5.99, 14.21], [-3.21, 16.73], [-0.74, 17.64], [1.81, 17.18], [7.53, 12.97], [9.49, 12.40], [17.68, 13.27], [20.58, 11.79], [21.45, 10.40], [21.80, 6.76], [20.99, 4.45], [13.24, -5.63], [11.88, -8.35], [10.30, -13.27], [9.82, -20.78], [11.84, -31.85], [11.76, -33.10], [10.75, -36.07], [9.65, -37.66]]);
        translate([0, 0, -2.50])  linear_extrude(0.12) offset(r = -3.39) polygon([[7.47, -39.30], [5.92, -39.27], [5.68, -39.62], [1.11, -38.29], [-0.44, -38.27], [-2.78, -39.00], [-5.33, -37.77], [-7.48, -34.45], [-7.23, -34.09], [-8.10, -32.71], [-9.50, -26.78], [-11.38, -21.55], [-13.83, -18.29], [-17.99, -14.10], [-20.66, -9.64], [-20.41, -9.29], [-20.77, -9.04], [-21.48, -5.15], [-21.23, -4.80], [-21.59, -4.55], [-21.21, -3.25], [-21.56, -3.00], [-21.42, -2.05], [-20.66, 0.56], [-19.07, 2.86], [-17.99, 3.68], [-13.55, 4.80], [-11.32, 6.13], [-8.21, 10.25], [-5.99, 14.21], [-3.21, 16.73], [-0.74, 17.64], [1.81, 17.18], [7.53, 12.97], [9.49, 12.40], [17.68, 13.27], [20.58, 11.79], [21.45, 10.40], [21.80, 6.76], [20.99, 4.45], [13.24, -5.63], [11.88, -8.35], [10.30, -13.27], [9.82, -20.78], [11.84, -31.85], [11.76, -33.10], [10.75, -36.07], [9.65, -37.66]]);
        translate([0, 0, -2.92])  linear_extrude(0.12) offset(r = -3.89) polygon([[7.47, -39.30], [5.92, -39.27], [5.68, -39.62], [1.11, -38.29], [-0.44, -38.27], [-2.78, -39.00], [-5.33, -37.77], [-7.48, -34.45], [-7.23, -34.09], [-8.10, -32.71], [-9.50, -26.78], [-11.38, -21.55], [-13.83, -18.29], [-17.99, -14.10], [-20.66, -9.64], [-20.41, -9.29], [-20.77, -9.04], [-21.48, -5.15], [-21.23, -4.80], [-21.59, -4.55], [-21.21, -3.25], [-21.56, -3.00], [-21.42, -2.05], [-20.66, 0.56], [-19.07, 2.86], [-17.99, 3.68], [-13.55, 4.80], [-11.32, 6.13], [-8.21, 10.25], [-5.99, 14.21], [-3.21, 16.73], [-0.74, 17.64], [1.81, 17.18], [7.53, 12.97], [9.49, 12.40], [17.68, 13.27], [20.58, 11.79], [21.45, 10.40], [21.80, 6.76], [20.99, 4.45], [13.24, -5.63], [11.88, -8.35], [10.30, -13.27], [9.82, -20.78], [11.84, -31.85], [11.76, -33.10], [10.75, -36.07], [9.65, -37.66]]);
        translate([0, 0, -3.33])  linear_extrude(0.12) offset(r = -4.47) polygon([[7.47, -39.30], [5.92, -39.27], [5.68, -39.62], [1.11, -38.29], [-0.44, -38.27], [-2.78, -39.00], [-5.33, -37.77], [-7.48, -34.45], [-7.23, -34.09], [-8.10, -32.71], [-9.50, -26.78], [-11.38, -21.55], [-13.83, -18.29], [-17.99, -14.10], [-20.66, -9.64], [-20.41, -9.29], [-20.77, -9.04], [-21.48, -5.15], [-21.23, -4.80], [-21.59, -4.55], [-21.21, -3.25], [-21.56, -3.00], [-21.42, -2.05], [-20.66, 0.56], [-19.07, 2.86], [-17.99, 3.68], [-13.55, 4.80], [-11.32, 6.13], [-8.21, 10.25], [-5.99, 14.21], [-3.21, 16.73], [-0.74, 17.64], [1.81, 17.18], [7.53, 12.97], [9.49, 12.40], [17.68, 13.27], [20.58, 11.79], [21.45, 10.40], [21.80, 6.76], [20.99, 4.45], [13.24, -5.63], [11.88, -8.35], [10.30, -13.27], [9.82, -20.78], [11.84, -31.85], [11.76, -33.10], [10.75, -36.07], [9.65, -37.66]]);
        translate([0, 0, -3.75])  linear_extrude(0.12) offset(r = -5.16) polygon([[7.47, -39.30], [5.92, -39.27], [5.68, -39.62], [1.11, -38.29], [-0.44, -38.27], [-2.78, -39.00], [-5.33, -37.77], [-7.48, -34.45], [-7.23, -34.09], [-8.10, -32.71], [-9.50, -26.78], [-11.38, -21.55], [-13.83, -18.29], [-17.99, -14.10], [-20.66, -9.64], [-20.41, -9.29], [-20.77, -9.04], [-21.48, -5.15], [-21.23, -4.80], [-21.59, -4.55], [-21.21, -3.25], [-21.56, -3.00], [-21.42, -2.05], [-20.66, 0.56], [-19.07, 2.86], [-17.99, 3.68], [-13.55, 4.80], [-11.32, 6.13], [-8.21, 10.25], [-5.99, 14.21], [-3.21, 16.73], [-0.74, 17.64], [1.81, 17.18], [7.53, 12.97], [9.49, 12.40], [17.68, 13.27], [20.58, 11.79], [21.45, 10.40], [21.80, 6.76], [20.99, 4.45], [13.24, -5.63], [11.88, -8.35], [10.30, -13.27], [9.82, -20.78], [11.84, -31.85], [11.76, -33.10], [10.75, -36.07], [9.65, -37.66]]);
        translate([0, 0, -4.17])  linear_extrude(0.12) offset(r = -6.00) polygon([[7.47, -39.30], [5.92, -39.27], [5.68, -39.62], [1.11, -38.29], [-0.44, -38.27], [-2.78, -39.00], [-5.33, -37.77], [-7.48, -34.45], [-7.23, -34.09], [-8.10, -32.71], [-9.50, -26.78], [-11.38, -21.55], [-13.83, -18.29], [-17.99, -14.10], [-20.66, -9.64], [-20.41, -9.29], [-20.77, -9.04], [-21.48, -5.15], [-21.23, -4.80], [-21.59, -4.55], [-21.21, -3.25], [-21.56, -3.00], [-21.42, -2.05], [-20.66, 0.56], [-19.07, 2.86], [-17.99, 3.68], [-13.55, 4.80], [-11.32, 6.13], [-8.21, 10.25], [-5.99, 14.21], [-3.21, 16.73], [-0.74, 17.64], [1.81, 17.18], [7.53, 12.97], [9.49, 12.40], [17.68, 13.27], [20.58, 11.79], [21.45, 10.40], [21.80, 6.76], [20.99, 4.45], [13.24, -5.63], [11.88, -8.35], [10.30, -13.27], [9.82, -20.78], [11.84, -31.85], [11.76, -33.10], [10.75, -36.07], [9.65, -37.66]]);
        translate([0, 0, -4.58])  linear_extrude(0.12) offset(r = -7.14) polygon([[7.47, -39.30], [5.92, -39.27], [5.68, -39.62], [1.11, -38.29], [-0.44, -38.27], [-2.78, -39.00], [-5.33, -37.77], [-7.48, -34.45], [-7.23, -34.09], [-8.10, -32.71], [-9.50, -26.78], [-11.38, -21.55], [-13.83, -18.29], [-17.99, -14.10], [-20.66, -9.64], [-20.41, -9.29], [-20.77, -9.04], [-21.48, -5.15], [-21.23, -4.80], [-21.59, -4.55], [-21.21, -3.25], [-21.56, -3.00], [-21.42, -2.05], [-20.66, 0.56], [-19.07, 2.86], [-17.99, 3.68], [-13.55, 4.80], [-11.32, 6.13], [-8.21, 10.25], [-5.99, 14.21], [-3.21, 16.73], [-0.74, 17.64], [1.81, 17.18], [7.53, 12.97], [9.49, 12.40], [17.68, 13.27], [20.58, 11.79], [21.45, 10.40], [21.80, 6.76], [20.99, 4.45], [13.24, -5.63], [11.88, -8.35], [10.30, -13.27], [9.82, -20.78], [11.84, -31.85], [11.76, -33.10], [10.75, -36.07], [9.65, -37.66]]);
        translate([0, 0, -5.00])  linear_extrude(0.12) offset(r = -10.00) polygon([[7.47, -39.30], [5.92, -39.27], [5.68, -39.62], [1.11, -38.29], [-0.44, -38.27], [-2.78, -39.00], [-5.33, -37.77], [-7.48, -34.45], [-7.23, -34.09], [-8.10, -32.71], [-9.50, -26.78], [-11.38, -21.55], [-13.83, -18.29], [-17.99, -14.10], [-20.66, -9.64], [-20.41, -9.29], [-20.77, -9.04], [-21.48, -5.15], [-21.23, -4.80], [-21.59, -4.55], [-21.21, -3.25], [-21.56, -3.00], [-21.42, -2.05], [-20.66, 0.56], [-19.07, 2.86], [-17.99, 3.68], [-13.55, 4.80], [-11.32, 6.13], [-8.21, 10.25], [-5.99, 14.21], [-3.21, 16.73], [-0.74, 17.64], [1.81, 17.18], [7.53, 12.97], [9.49, 12.40], [17.68, 13.27], [20.58, 11.79], [21.45, 10.40], [21.80, 6.76], [20.99, 4.45], [13.24, -5.63], [11.88, -8.35], [10.30, -13.27], [9.82, -20.78], [11.84, -31.85], [11.76, -33.10], [10.75, -36.07], [9.65, -37.66]]);
    }
}

module base_shape() {
    // convex base around the track.
    // "hull": convex hull of the track + base_margin (default, always safe)
    // "ellipse" / "circle": circumscribed ellipse/circle
    if (base_shape == "circle")
        circle(r = max(base_rx, base_ry), $fn = 128);
    else if (base_shape == "ellipse")
        scale([base_rx, base_ry]) circle(r = 1, $fn = 128);
    else
        offset(r = base_margin) hull() footprint();
}

module stamp_body() {
    mirror(side == "R" ? [1, 0, 0] : [0, 0, 0])
    union() {
        relief();
        linear_extrude(base_h) base_shape();
    }
    translate([0, 0, base_h - 1.0])
    linear_extrude(handle_h + 1.0)
        offset(r = handle_r) offset(delta = -handle_r)
            square([handle_w, handle_d], center = true);
}

module top_text() {
    translate([0, 0, base_h + handle_h - 0.5])
    linear_extrude(text_h + 0.5)
    union() {
        translate([0, 2.42, 0])
            text(name_cz, size = 5.94, halign = "center",
                 font = "Liberation Sans:style=Bold");
        translate([0, -2.86, 0])
            text(name_en, size = 4.84, halign = "center",
                 font = "Liberation Sans:style=Bold");
        translate([0, -6.60, 0])
            text(side, size = 5.94, halign = "center",
                 font = "Liberation Sans:style=Bold");
    }
}

union() {
    stamp_body();
    top_text();
}
Parameter table extracted from the source (name, type, default, range or options):
base_margin: number, default 5
base_shape: string, default "hull"
base_rx: number, default 29.55
base_ry: number, default 45.12
base_h: number, default 4
pattern_h: number, default 5
handle_h: number, default 14
handle_w: number, default 36
handle_d: number, default 22
handle_r: number, default 3
text_h: number, default 1.4
name_cz: string, default "NOSÁL"
name_en: string, default "COATI"
side: string, default "L"
